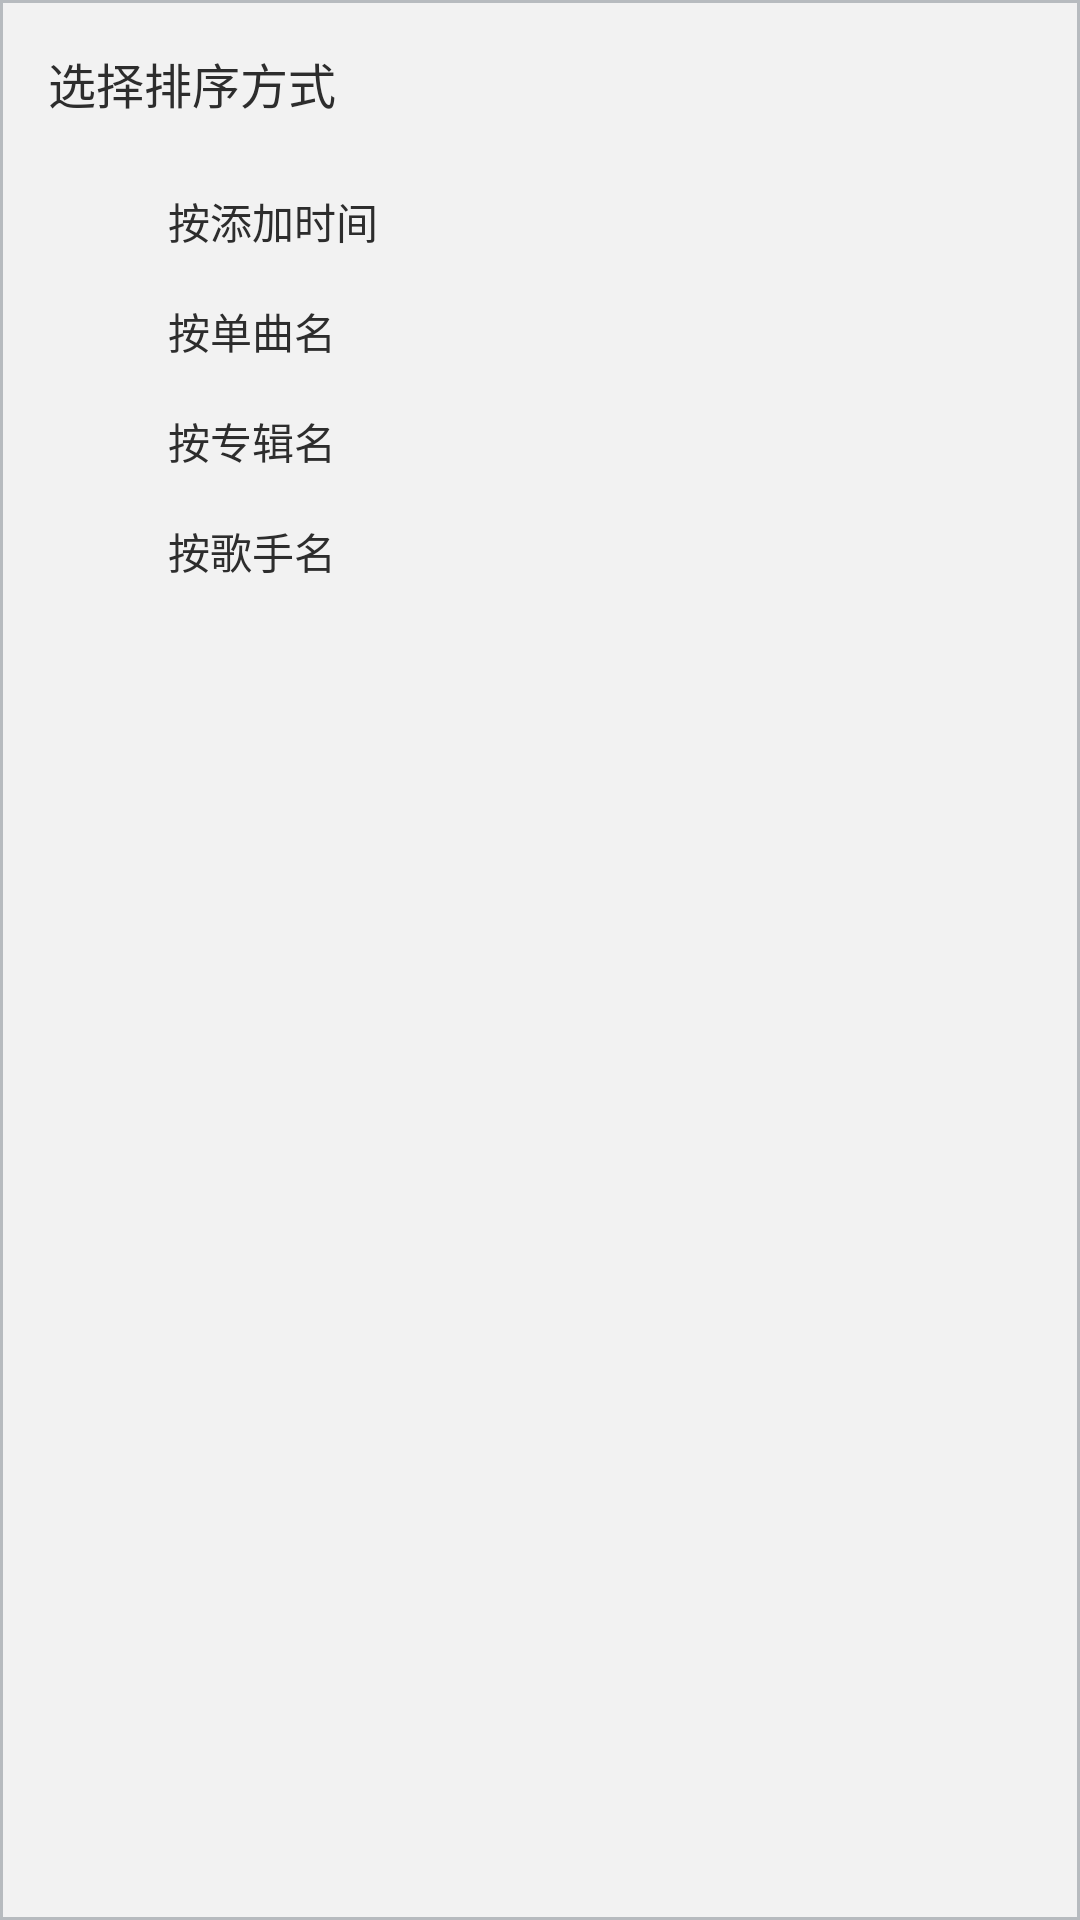

Android layout source for this screen:
<!-- AndroidManifest.xml: application theme AppTheme -->
<!-- res/layout/single_sort_layout.xml -->
<?xml version="1.0" encoding="utf-8"?>
<android.support.constraint.ConstraintLayout
    xmlns:android="http://schemas.android.com/apk/res/android"
    xmlns:app="http://schemas.android.com/apk/res-auto"
    xmlns:tools="http://schemas.android.com/tools" android:layout_width="match_parent"
    android:layout_height="match_parent"
    android:background="#f2f2f2"
    android:fitsSystemWindows="true">
    <TextView android:id="@+id/text"
              android:layout_width="wrap_content"
              android:layout_height="wrap_content"
              android:layout_marginStart="16dp"
              android:layout_marginTop="16dp"
              android:text="@string/choose_sort_order"
              android:textColor="@color/black"
              android:textSize="16sp"
              app:layout_constraintLeft_toLeftOf="parent"
              app:layout_constraintTop_toTopOf="parent"/>
    <android.support.constraint.ConstraintLayout
        android:id="@+id/cl_time"
        android:layout_width="0dp"
        android:layout_height="wrap_content"
        android:layout_marginTop="16dp"
        android:orientation="horizontal"
        app:layout_constraintLeft_toLeftOf="parent"
        app:layout_constraintRight_toRightOf="parent"
        app:layout_constraintTop_toBottomOf="@+id/text">
        <com.bilibili.magicasakura.widgets.TintImageView
            android:id="@+id/iv_add_time"
            android:layout_width="32dp"
            android:layout_height="32dp"
            android:layout_marginStart="16dp"
            android:background="?attr/selectableItemBackgroundBorderless"
            android:src="@mipmap/w5"
            app:imageTint="@color/theme_color_primary"
            app:layout_constraintLeft_toLeftOf="parent"
            app:layout_constraintTop_toBottomOf="parent"
        />
        <TextView android:layout_width="wrap_content"
                  android:layout_height="wrap_content"
                  android:layout_marginLeft="8dp"
                  android:layout_marginStart="8dp"
                  android:layout_marginTop="8dp"
                  android:text="@string/sort_by_add_time"
                  android:textColor="@color/black"
                  android:textSize="14sp"
                  app:layout_constraintLeft_toRightOf="@+id/iv_add_time"
                  app:layout_constraintTop_toTopOf="parent"/>
        <com.bilibili.magicasakura.widgets.TintImageView
            android:id="@+id/iv_choose_1"
            android:layout_width="16dp"
            android:layout_height="16dp"
            android:layout_marginEnd="16dp"
            android:layout_marginRight="16dp"
            android:layout_marginTop="12dp"
            android:visibility="invisible"
            android:background="?attr/selectableItemBackgroundBorderless"
            android:src="@mipmap/choose"
            app:imageTint="@color/theme_color_primary"
            app:layout_constraintRight_toRightOf="parent"
            app:layout_constraintTop_toBottomOf="parent"/>
    </android.support.constraint.ConstraintLayout>
    <android.support.constraint.ConstraintLayout
        android:id="@+id/cl_name"
        android:layout_width="0dp"
        android:layout_height="wrap_content"
        android:layout_marginTop="8dp"
        android:orientation="horizontal"
        app:layout_constraintLeft_toLeftOf="parent"
        app:layout_constraintRight_toRightOf="parent"
        app:layout_constraintTop_toBottomOf="@+id/cl_time">
        <com.bilibili.magicasakura.widgets.TintImageView
            android:id="@+id/iv_name"
            android:layout_width="32dp"
            android:layout_height="32dp"
            android:layout_marginStart="16dp"
            android:background="?attr/selectableItemBackgroundBorderless"
            android:src="@mipmap/wq"
            app:imageTint="@color/theme_color_primary"
            app:layout_constraintLeft_toLeftOf="parent"
            app:layout_constraintTop_toBottomOf="parent"
        />
        <TextView android:layout_width="wrap_content"
                  android:layout_height="wrap_content"
                  android:layout_marginStart="8dp"
                  android:textColor="@color/black"

                  android:layout_marginTop="8dp"
                  android:text="@string/sort_by_name"
                  android:textSize="14sp"
                  app:layout_constraintLeft_toRightOf="@+id/iv_name"
                  app:layout_constraintTop_toTopOf="parent"/>
        <com.bilibili.magicasakura.widgets.TintImageView
            android:id="@+id/iv_choose_2"
            android:layout_width="16dp"
            android:layout_height="16dp"
            android:layout_marginEnd="16dp"
            android:layout_marginTop="12dp"
            android:background="?attr/selectableItemBackgroundBorderless"
            android:visibility="invisible"
            android:src="@mipmap/choose"
            app:imageTint="@color/theme_color_primary"
            app:layout_constraintRight_toRightOf="parent"
            app:layout_constraintTop_toBottomOf="parent"
        />
    </android.support.constraint.ConstraintLayout>
    <android.support.constraint.ConstraintLayout
        android:id="@+id/cl_album_name"
        android:layout_width="0dp"
        android:layout_height="wrap_content"
        android:layout_marginTop="8dp"
        android:orientation="horizontal"
        app:layout_constraintLeft_toLeftOf="parent"
        app:layout_constraintRight_toRightOf="parent"
        app:layout_constraintTop_toBottomOf="@+id/cl_name">
        <com.bilibili.magicasakura.widgets.TintImageView
            android:id="@+id/iv_album_name"
            android:layout_width="32dp"
            android:layout_height="32dp"
            android:layout_marginStart="16dp"
            android:background="?attr/selectableItemBackgroundBorderless"
            android:src="@mipmap/wo"
            app:imageTint="@color/theme_color_primary"
            app:layout_constraintLeft_toLeftOf="parent"
            app:layout_constraintTop_toBottomOf="parent"
        />
        <TextView android:layout_width="wrap_content"
                  android:layout_height="wrap_content"
                  android:layout_marginStart="8dp"
                  android:layout_marginTop="8dp"
                  android:text="@string/sort_by_album_name"
                  android:textSize="14sp"
                  android:textColor="@color/black"
                  app:layout_constraintLeft_toRightOf="@+id/iv_album_name"
                  app:layout_constraintTop_toTopOf="parent"/>
        <com.bilibili.magicasakura.widgets.TintImageView
            android:id="@+id/iv_choose_3"
            android:layout_width="16dp"
            android:layout_height="16dp"
            android:layout_marginEnd="16dp"
            android:layout_marginTop="12dp"
            android:background="?attr/selectableItemBackgroundBorderless"
            android:src="@mipmap/choose"
            android:visibility="invisible"
            app:imageTint="@color/theme_color_primary"
            app:layout_constraintRight_toRightOf="parent"
            app:layout_constraintTop_toBottomOf="parent"
        />
    </android.support.constraint.ConstraintLayout>
    <android.support.constraint.ConstraintLayout
        android:id="@+id/cl_artist_name"
        android:layout_width="0dp"
        android:layout_height="wrap_content"
        android:layout_marginTop="8dp"
        android:orientation="horizontal"
        app:layout_constraintLeft_toLeftOf="parent"
        app:layout_constraintRight_toRightOf="parent"
        app:layout_constraintTop_toBottomOf="@+id/cl_album_name">
        <com.bilibili.magicasakura.widgets.TintImageView
            android:id="@+id/iv_artist_name"
            android:layout_width="32dp"
            android:layout_height="32dp"
            android:layout_marginStart="16dp"
            android:background="?attr/selectableItemBackgroundBorderless"
            android:src="@mipmap/wn"
            app:imageTint="@color/theme_color_primary"
            app:layout_constraintLeft_toLeftOf="parent"
            app:layout_constraintTop_toBottomOf="parent"/>
        <TextView android:layout_width="wrap_content"
                  android:layout_height="wrap_content"
                  android:layout_marginStart="8dp"
                  android:layout_marginTop="8dp"
                  android:text="@string/sort_by_artist_name"
                  android:textSize="14sp"
                  android:textColor="@color/black"
                  app:layout_constraintLeft_toRightOf="@+id/iv_artist_name"
                  app:layout_constraintTop_toTopOf="parent"/>
        <com.bilibili.magicasakura.widgets.TintImageView
            android:id="@+id/iv_choose_4"
            android:layout_width="16dp"
            android:layout_height="16dp"
            android:layout_marginEnd="16dp"
            android:layout_marginTop="12dp"
            android:background="?attr/selectableItemBackgroundBorderless"
            android:visibility="invisible"
            android:src="@mipmap/choose"
            app:imageTint="@color/theme_color_primary"
            app:layout_constraintRight_toRightOf="parent"
            app:layout_constraintTop_toBottomOf="parent"
        />
    </android.support.constraint.ConstraintLayout>
    <View android:layout_width="0dp"
          android:layout_height="1dp"
          android:background="@color/gray"
          app:layout_constraintLeft_toLeftOf="parent"
          app:layout_constraintRight_toRightOf="parent"
          app:layout_constraintTop_toTopOf="parent"/>
    <View android:layout_width="1dp"
          android:layout_height="0dp"
          android:background="@color/gray"
          app:layout_constraintLeft_toLeftOf="parent"
          app:layout_constraintBottom_toBottomOf="parent"
          app:layout_constraintTop_toTopOf="parent"/>
    <View android:layout_width="0dp"
          android:layout_height="1dp"
          android:background="@color/gray"
          app:layout_constraintLeft_toLeftOf="parent"
          app:layout_constraintRight_toRightOf="parent"
          app:layout_constraintBottom_toBottomOf="parent"/>
    <View android:layout_width="1dp"
          android:layout_height="0dp"
          android:background="@color/gray"
          app:layout_constraintRight_toRightOf="parent"
          app:layout_constraintBottom_toBottomOf="parent"
          app:layout_constraintTop_toTopOf="parent"/>
</android.support.constraint.ConstraintLayout>
<!-- resources referenced by this layout -->
<resources>
  <color name="black">#2d2d2d</color>
  <color name="gray">#B7BBBF</color>
  <color name="theme_color_primary">#d13930</color>
  <!-- mipmap w5: png bitmap (mipmap-xhdpi, 1568 bytes) -->
  <string name="choose_sort_order">选择排序方式</string>
  <string name="sort_by_add_time">按添加时间</string>
  <string name="sort_by_album_name">按专辑名</string>
  <string name="sort_by_artist_name">按歌手名</string>
  <string name="sort_by_name">按单曲名</string>
  <style name="AppTheme" parent="Theme.AppCompat.Light.NoActionBar">
  
          <item name="android:actionOverflowButtonStyle">@style/MyOverflowStyle</item>
          
          <item name="alertDialogTheme">@style/AppTheme.Dialog.Alert</item>
          <item name="android:windowBackground">@null</item>
          <item name="android:windowAnimationStyle">@style/NoAnimation</item>
          
  
          ..
  
      </style>
  <style name="MyOverflowStyle" parent="@android:style/Widget.ActionButton.Overflow">
          <item name="android:src">@mipmap/actionbar_more</item>
      </style>
  <style name="AppTheme.Dialog.Alert" parent="Theme.AppCompat.Light.Dialog.Alert" />
  <style name="NoAnimation">
  
          <item name="android:activityOpenEnterAnimation">@null</item>
          <item name="android:activityOpenExitAnimation">@null</item>
          <item name="android:activityCloseEnterAnimation">@null</item>
          <item name="android:activityCloseExitAnimation">@null</item>
          <item name="android:taskOpenEnterAnimation">@null</item>
          <item name="android:taskOpenExitAnimation">@null</item>
          <item name="android:taskCloseEnterAnimation">@null</item>
          <item name="android:taskCloseExitAnimation">@null</item>
          <item name="android:taskToFrontEnterAnimation">@null</item>
          <item name="android:taskToFrontExitAnimation">@null</item>
          <item name="android:taskToBackEnterAnimation">@null</item>
          <item name="android:taskToBackExitAnimation">@null</item>
  
      </style>
</resources>
